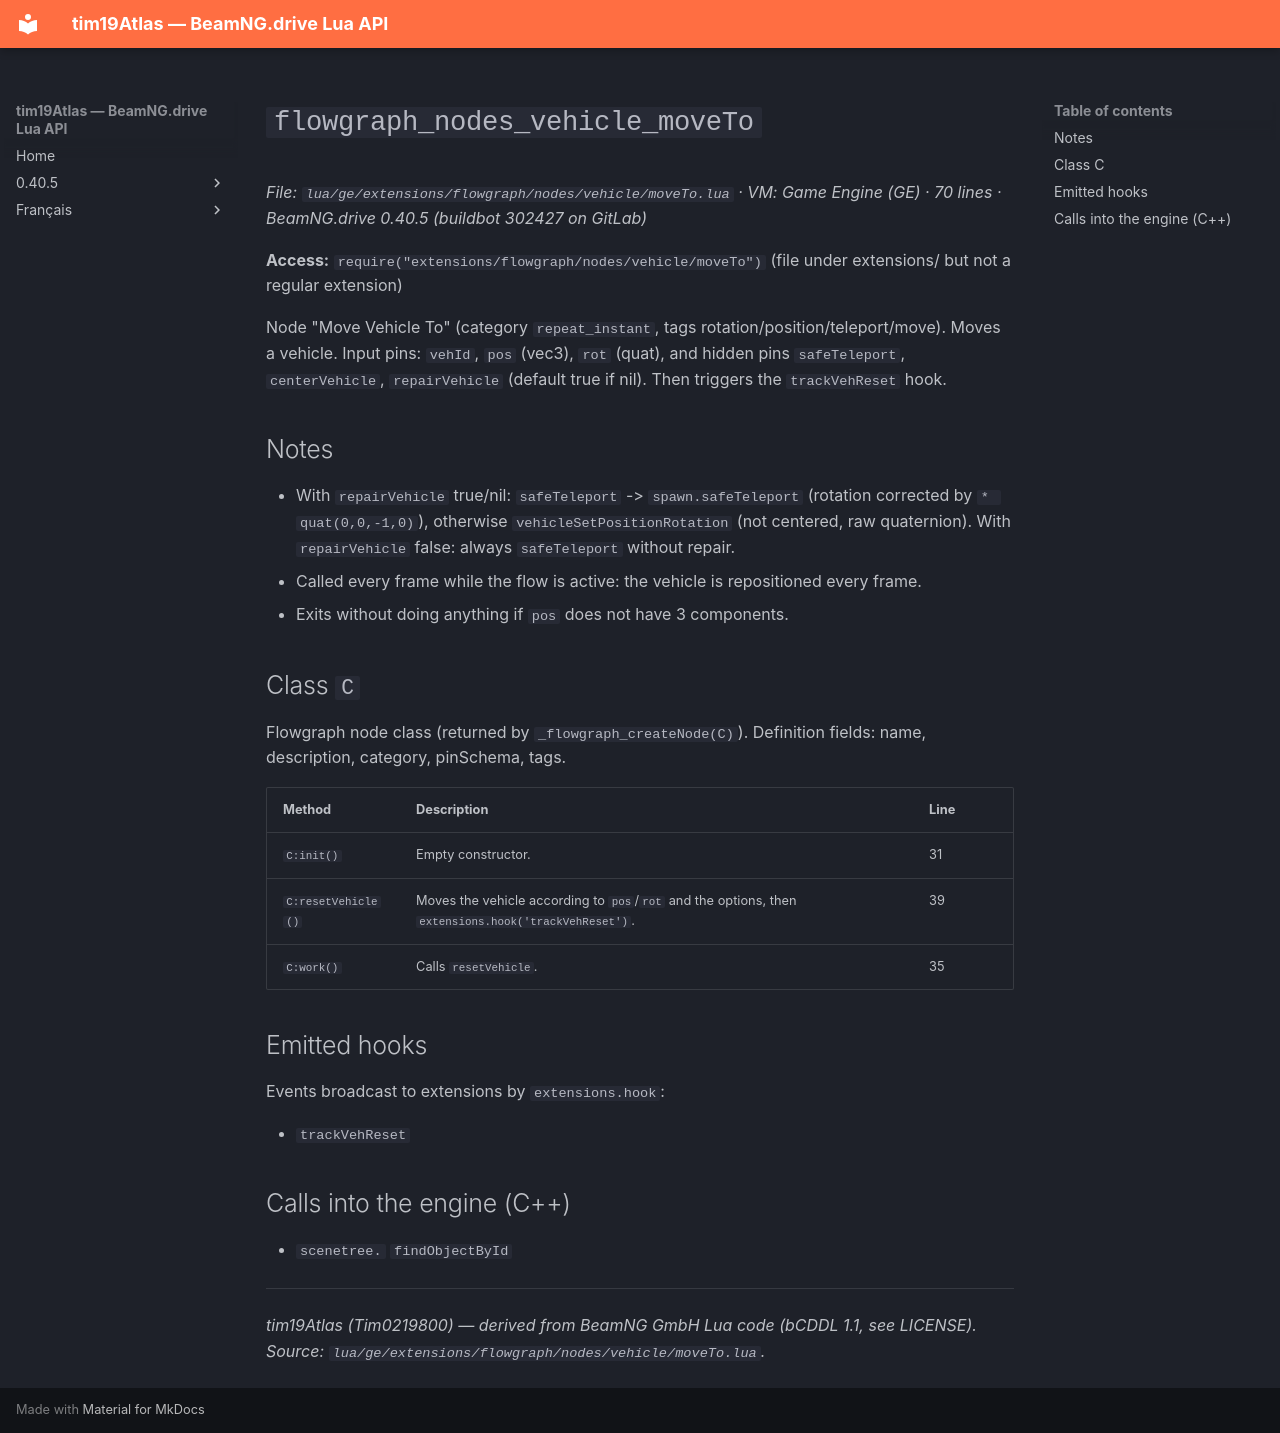

repository: Tim0219800/beamng-lua-atlas · page: 0.40.5/ge/extensions/flowgraph/nodes/vehicle/moveTo.html · generator: mkdocs

# `flowgraph_nodes_vehicle_moveTo`

*File: `lua/ge/extensions/flowgraph/nodes/vehicle/moveTo.lua` · VM: Game Engine (GE) · 70 lines · BeamNG.drive 0.40.5 (buildbot 302427 on GitLab)*

**Access:** `require("extensions/flowgraph/nodes/vehicle/moveTo")` (file under extensions/ but not a regular extension)

Node "Move Vehicle To" (category `repeat_instant`, tags rotation/position/teleport/move). Moves a vehicle. Input pins: `vehId`, `pos` (vec3), `rot` (quat), and hidden pins `safeTeleport`, `centerVehicle`, `repairVehicle` (default true if nil). Then triggers the `trackVehReset` hook.

## Notes

- With `repairVehicle` true/nil: `safeTeleport` -> `spawn.safeTeleport` (rotation corrected by `* quat(0,0,-1,0)`), otherwise `vehicleSetPositionRotation` (not centered, raw quaternion). With `repairVehicle` false: always `safeTeleport` without repair.
- Called every frame while the flow is active: the vehicle is repositioned every frame.
- Exits without doing anything if `pos` does not have 3 components.

## Class `C`

Flowgraph node class (returned by `_flowgraph_createNode(C)`). Definition fields: name, description, category, pinSchema, tags.

| Method | Description | Line |
|---|---|---|
| `C:init()` | Empty constructor. | 31 |
| `C:resetVehicle()` | Moves the vehicle according to `pos`/`rot` and the options, then `extensions.hook('trackVehReset')`. | 39 |
| `C:work()` | Calls `resetVehicle`. | 35 |

## Emitted hooks

Events broadcast to extensions by `extensions.hook`:

- `trackVehReset`

## Calls into the engine (C++)

- `scenetree.` `findObjectById`

---
*tim19Atlas (Tim0219800) — derived from BeamNG GmbH Lua code (bCDDL 1.1, see LICENSE). Source: `lua/ge/extensions/flowgraph/nodes/vehicle/moveTo.lua`.*
